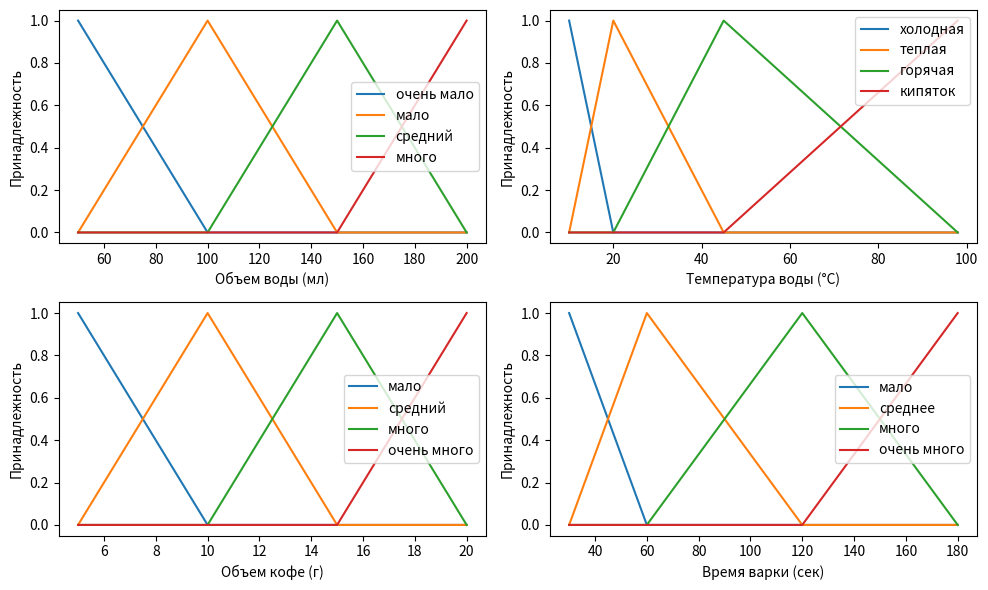

The matplotlib source for this figure:
# Функции принадлежности по входным переменным.
import matplotlib.pyplot as plt

# Заданные параметры
объем_воды = [50, 100, 150, 200]
температура_воды = [10, 20, 45, 98]
объем_кофе = [5, 10, 15, 20]
время_варки = [30, 60, 120, 180]

# Функции принадлежности
крепость_кофе = ["слабый", "средний", "крепкий", "слишком крепкий"]

# Построение графиков принадлежности
plt.figure(figsize=(10, 6))

# Объем воды
plt.subplot(2, 2, 1)
plt.plot(объем_воды, [1, 0, 0, 0], label="очень мало")
plt.plot(объем_воды, [0, 1, 0, 0], label="мало")
plt.plot(объем_воды, [0, 0, 1, 0], label="средний")
plt.plot(объем_воды, [0, 0, 0, 1], label="много")
plt.xlabel("Объем воды (мл)")
plt.ylabel("Принадлежность")
plt.legend()

# Температура воды
plt.subplot(2, 2, 2)
plt.plot(температура_воды, [1, 0, 0, 0], label="холодная")
plt.plot(температура_воды, [0, 1, 0, 0], label="теплая")
plt.plot(температура_воды, [0, 0, 1, 0], label="горячая")
plt.plot(температура_воды, [0, 0, 0, 1], label="кипяток")
plt.xlabel("Температура воды (°C)")
plt.ylabel("Принадлежность")
plt.legend()

# Объем кофе
plt.subplot(2, 2, 3)
plt.plot(объем_кофе, [1, 0, 0, 0], label="мало")
plt.plot(объем_кофе, [0, 1, 0, 0], label="средний")
plt.plot(объем_кофе, [0, 0, 1, 0], label="много")
plt.plot(объем_кофе, [0, 0, 0, 1], label="очень много")
plt.xlabel("Объем кофе (г)")
plt.ylabel("Принадлежность")
plt.legend()

# Время варки
plt.subplot(2, 2, 4)
plt.plot(время_варки, [1, 0, 0, 0], label="мало")
plt.plot(время_варки, [0, 1, 0, 0], label="среднее")
plt.plot(время_варки, [0, 0, 1, 0], label="много")
plt.plot(время_варки, [0, 0, 0, 1], label="очень много")
plt.xlabel("Время варки (сек)")
plt.ylabel("Принадлежность")
plt.legend()

plt.tight_layout()
plt.show()
